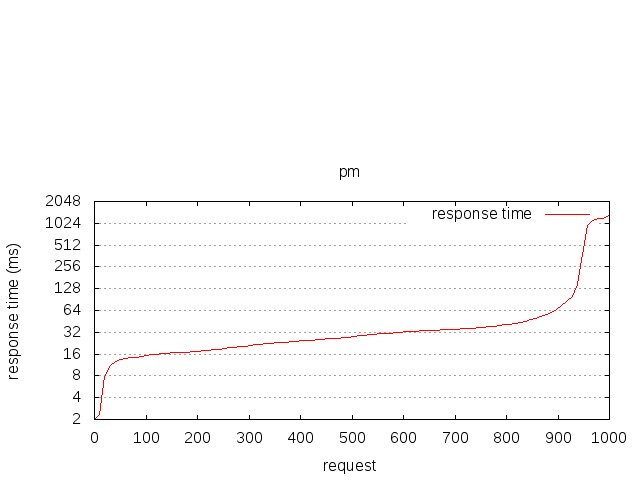

Data behind this chart, as committed beside it:
starttime	seconds	ctime	dtime	ttime	wait
Tue May 09 23:08:23 2017	1494364103	0	2	2	2
Tue May 09 23:08:23 2017	1494364103	0	2	2	2
Tue May 09 23:08:23 2017	1494364103	0	2	2	2
Tue May 09 23:08:23 2017	1494364103	0	2	2	2
Tue May 09 23:08:23 2017	1494364103	0	2	2	2
Tue May 09 23:08:23 2017	1494364103	0	2	2	2
Tue May 09 23:08:23 2017	1494364103	0	2	2	2
Tue May 09 23:08:23 2017	1494364103	0	2	2	2
Tue May 09 23:08:23 2017	1494364103	0	2	2	2
Tue May 09 23:08:23 2017	1494364103	0	2	2	2
Tue May 09 23:08:23 2017	1494364103	0	2	2	2
Tue May 09 23:08:23 2017	1494364103	0	2	2	2
Tue May 09 23:08:23 2017	1494364103	0	2	2	2
Tue May 09 23:08:23 2017	1494364103	0	2	2	2
Tue May 09 23:08:23 2017	1494364103	0	2	3	2
Tue May 09 23:08:23 2017	1494364103	0	3	3	3
Tue May 09 23:08:23 2017	1494364103	0	7	7	2
Tue May 09 23:08:23 2017	1494364103	0	7	7	2
Tue May 09 23:08:23 2017	1494364103	0	7	7	2
Tue May 09 23:08:23 2017	1494364103	0	7	7	2
Tue May 09 23:08:23 2017	1494364103	0	9	9	9
Tue May 09 23:08:24 2017	1494364104	0	9	9	9
Tue May 09 23:08:24 2017	1494364104	0	9	9	9
Tue May 09 23:08:24 2017	1494364104	0	10	10	10
Tue May 09 23:08:24 2017	1494364104	0	10	10	10
Tue May 09 23:08:24 2017	1494364104	0	10	10	10
Tue May 09 23:08:24 2017	1494364104	0	10	10	10
Tue May 09 23:08:23 2017	1494364103	0	10	11	10
Tue May 09 23:08:24 2017	1494364104	0	11	11	11
Tue May 09 23:08:24 2017	1494364104	0	11	11	11
Tue May 09 23:08:24 2017	1494364104	0	11	11	11
Tue May 09 23:08:24 2017	1494364104	0	11	11	11
Tue May 09 23:08:24 2017	1494364104	0	12	12	11
Tue May 09 23:08:24 2017	1494364104	0	12	12	12
Tue May 09 23:08:24 2017	1494364104	0	12	12	12
Tue May 09 23:08:24 2017	1494364104	0	12	12	12
Tue May 09 23:08:24 2017	1494364104	0	12	12	12
Tue May 09 23:08:24 2017	1494364104	0	12	12	12
Tue May 09 23:08:24 2017	1494364104	0	12	12	12
Tue May 09 23:08:24 2017	1494364104	0	12	12	12
Tue May 09 23:08:24 2017	1494364104	0	12	12	12
Tue May 09 23:08:24 2017	1494364104	0	12	13	12
Tue May 09 23:08:24 2017	1494364104	0	13	13	12
Tue May 09 23:08:24 2017	1494364104	0	13	13	13
Tue May 09 23:08:24 2017	1494364104	0	13	13	13
Tue May 09 23:08:24 2017	1494364104	0	13	13	13
Tue May 09 23:08:24 2017	1494364104	0	13	13	13
Tue May 09 23:08:24 2017	1494364104	0	13	13	13
Tue May 09 23:08:24 2017	1494364104	0	13	13	13
Tue May 09 23:08:24 2017	1494364104	0	13	13	13
Tue May 09 23:08:24 2017	1494364104	0	13	13	13
Tue May 09 23:08:24 2017	1494364104	0	13	13	13
Tue May 09 23:08:24 2017	1494364104	0	13	13	13
Tue May 09 23:08:24 2017	1494364104	0	13	13	13
Tue May 09 23:08:24 2017	1494364104	0	13	14	13
Tue May 09 23:08:24 2017	1494364104	0	14	14	13
Tue May 09 23:08:24 2017	1494364104	0	14	14	14
Tue May 09 23:08:24 2017	1494364104	0	14	14	14
Tue May 09 23:08:24 2017	1494364104	0	14	14	14
Tue May 09 23:08:24 2017	1494364104	0	14	14	14
... 940 more rows
